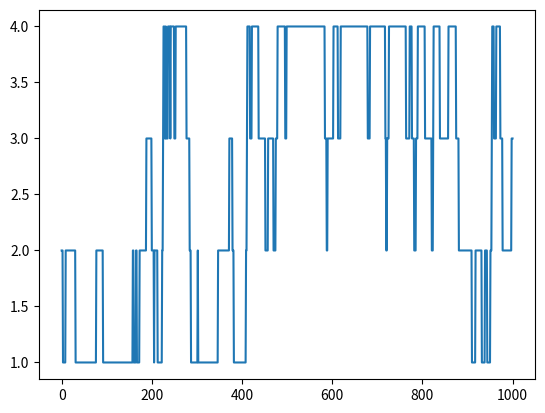

Here is the Python script that generated this plot:
import random
import numpy as np
import matplotlib.pyplot as plt

# Probability to move up or down
prob = [0.05, 0.95]

# statically defining the starting position
start = 2
positions = [start]

# creating the random points
rr = np.random.random(1000)
downp = rr < prob[0]
upp = rr > prob[1]

for idownp, iupp in zip(downp, upp):
    down = idownp and positions[-1] > 1
    up = iupp and positions[-1] < 4
    positions.append(positions[-1] - down + up)

# plotting down the graph of the random walk in 1D
plt.plot(positions)
plt.show()